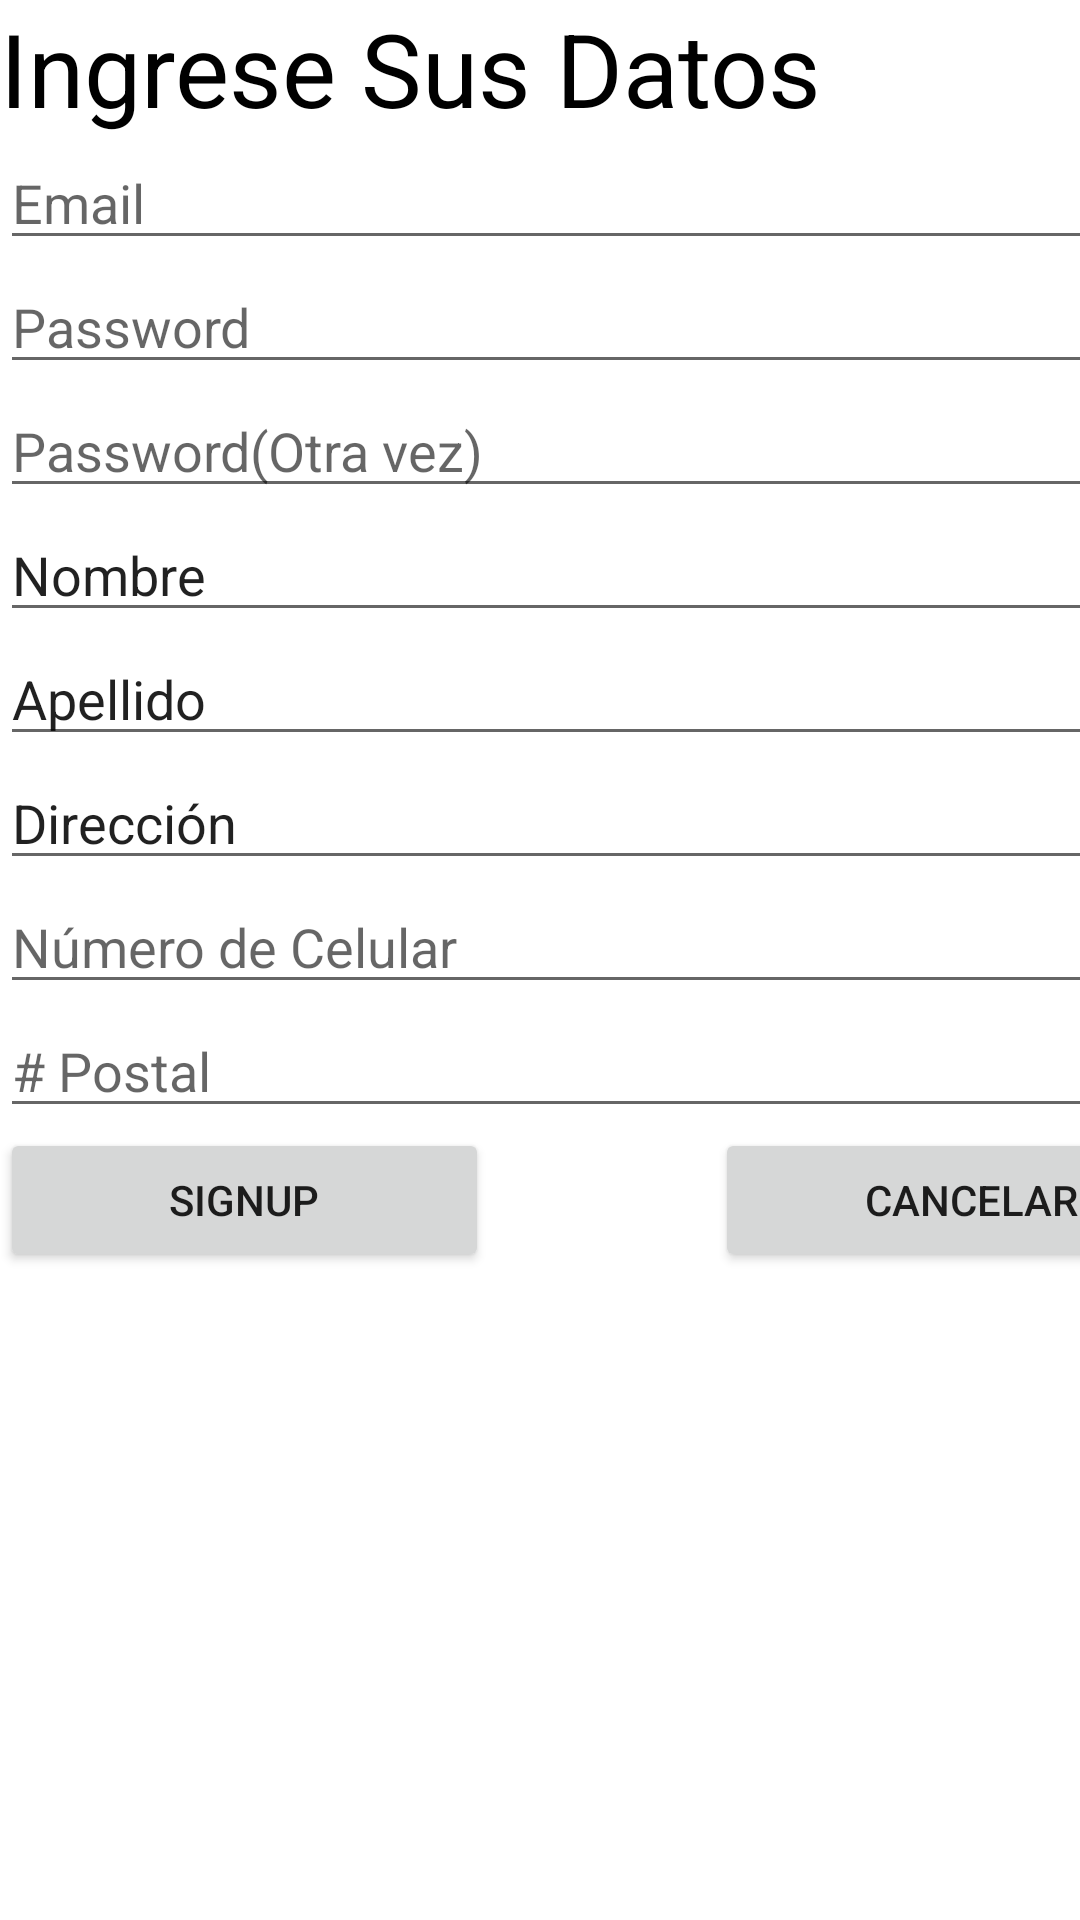

Android layout source for this screen:
<!-- AndroidManifest.xml: application theme Theme.FitArmorApp -->
<!-- res/layout/activity_sign_in.xml -->
<?xml version="1.0" encoding="utf-8"?>
<androidx.constraintlayout.widget.ConstraintLayout xmlns:android="http://schemas.android.com/apk/res/android"
    xmlns:app="http://schemas.android.com/apk/res-auto"
    xmlns:tools="http://schemas.android.com/tools"
    android:layout_width="match_parent"
    android:layout_height="match_parent"
    tools:context=".activitys.SignInActivity">

    <LinearLayout
        android:layout_width="409dp"
        android:layout_height="729dp"
        android:orientation="vertical"
        tools:layout_editor_absoluteX="1dp"
        tools:layout_editor_absoluteY="1dp">

        <TextView
            android:id="@+id/textView"
            android:layout_width="match_parent"
            android:layout_height="wrap_content"
            android:paddingEnd="30dp"
            android:text="Ingrese Sus Datos"
            android:textColor="#000000"
            android:textSize="34sp" />

        <EditText
            android:id="@+id/editTextEmailSign"
            android:layout_width="match_parent"
            android:layout_height="wrap_content"
            android:ems="10"
            android:hint="Email"
            android:inputType="textEmailAddress"
            android:textColor="#000000" />

        <EditText
            android:id="@+id/editTextPasswordSign1"
            android:layout_width="match_parent"
            android:layout_height="wrap_content"
            android:ems="10"
            android:hint="Password"
            android:inputType="textPassword"
            android:textColor="#000000" />

        <EditText
            android:id="@+id/editTextPasswordSign2"
            android:layout_width="match_parent"
            android:layout_height="wrap_content"
            android:ems="10"
            android:hint="Password(Otra vez)"
            android:inputType="textPassword" />

        <EditText
            android:id="@+id/editTextPersonNameSign"
            android:layout_width="match_parent"
            android:layout_height="wrap_content"
            android:ems="10"
            android:inputType="textPersonName"
            android:text="Nombre" />

        <EditText
            android:id="@+id/editTextPersonLastNameSign"
            android:layout_width="match_parent"
            android:layout_height="wrap_content"
            android:ems="10"
            android:inputType="textPersonName"
            android:text="Apellido" />

        <EditText
            android:id="@+id/editTextAddressSign"
            android:layout_width="match_parent"
            android:layout_height="wrap_content"
            android:ems="10"
            android:inputType="textPersonName"
            android:text="Dirección" />

        <EditText
            android:id="@+id/editTextPhoneSign"
            android:layout_width="match_parent"
            android:layout_height="wrap_content"
            android:ems="10"
            android:hint="Número de Celular"
            android:inputType="phone" />

        <EditText
            android:id="@+id/editTextPostalAddressSign"
            android:layout_width="match_parent"
            android:layout_height="wrap_content"
            android:ems="10"
            android:hint="# Postal"
            android:inputType="textPostalAddress" />

        <LinearLayout
            android:layout_width="match_parent"
            android:layout_height="match_parent"
            android:orientation="horizontal">

            <Button
                android:id="@+id/signUpButtonR"
                android:layout_width="wrap_content"
                android:layout_height="wrap_content"
                android:layout_weight="1"
                android:text="SignUP" />

            <Space
                android:layout_width="wrap_content"
                android:layout_height="wrap_content"
                android:layout_weight="1" />

            <Button
                android:id="@+id/cancelButtonSign"
                android:layout_width="wrap_content"
                android:layout_height="wrap_content"
                android:layout_weight="1"
                android:text="cancelar" />

        </LinearLayout>

    </LinearLayout>
</androidx.constraintlayout.widget.ConstraintLayout>
<!-- resources referenced by this layout -->
<resources>
  <style name="Theme.FitArmorApp" parent="Theme.MaterialComponents.DayNight.NoActionBar">
          
          <item name="colorPrimary">@color/rojo_500</item>
          <item name="colorPrimaryVariant">@color/rojo_700</item>
          <item name="colorOnPrimary">@color/naranja_900</item>
          
          <item name="colorSecondary">@color/naranja_200</item>
          <item name="colorSecondaryVariant">@color/naranja_500</item>
          <item name="colorOnSecondary">@color/naranja_700</item>
          
          <item name="android:statusBarColor" tools:targetApi="l">?attr/colorPrimaryVariant</item>
          
          <item name="android:windowFullscreen">false</item>
          <item name="windowNoTitle">true</item>
      </style>
  <color name="rojo_500">#FF2F1A</color>
  <color name="rojo_700">#F02E18</color>
  <color name="naranja_900">#F5735B</color>
  <color name="naranja_200">#D64C1A</color>
  <color name="naranja_500">#FF350D</color>
  <color name="naranja_700">#F2320C</color>
</resources>
